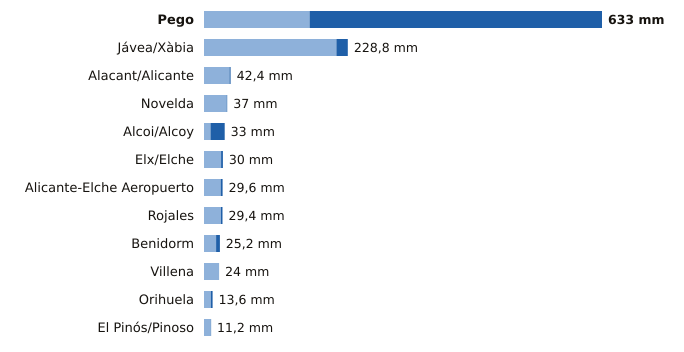

The data file committed next to this chart (first rows):
estacion, provincia, indicativo, mm_6_dias_anteriores, mm_hoy, mm_7_dias, horas_de_hoy
Pego, Alicante, 8057C, 168.0, 465.0, 633.0, 13
Jávea/Xàbia, Alicante, 8050X, 210.6, 18.2, 228.8, 16
Alacant/Alicante, Alicante, 8025, 40.6, 1.8, 42.4, 16
Novelda, Alicante, 8013X, 36.0, 1.0, 37.0, 14
Alcoi/Alcoy, Alicante, 8059C, 10.4, 22.6, 33.0, 16
Elx/Elche, Alicante, 8018X, 27.2, 2.8, 30.0, 14
Alicante-Elche Aeropuerto, Alicante, 8019, 26.5, 3.1, 29.6, 16
Rojales, Alicante, 7261X, 27.0, 2.4, 29.4, 15
Benidorm, Alicante, 8036Y, 19.2, 6.0, 25.2, 15
Villena, Alicante, 8008Y, 24.0, 0.0, 24.0, 15
Orihuela, Alicante, 7244X, 10.8, 2.8, 13.6, 15
El Pinós/Pinoso, Alicante, 7247X, 10.8, 0.4, 11.2, 16
